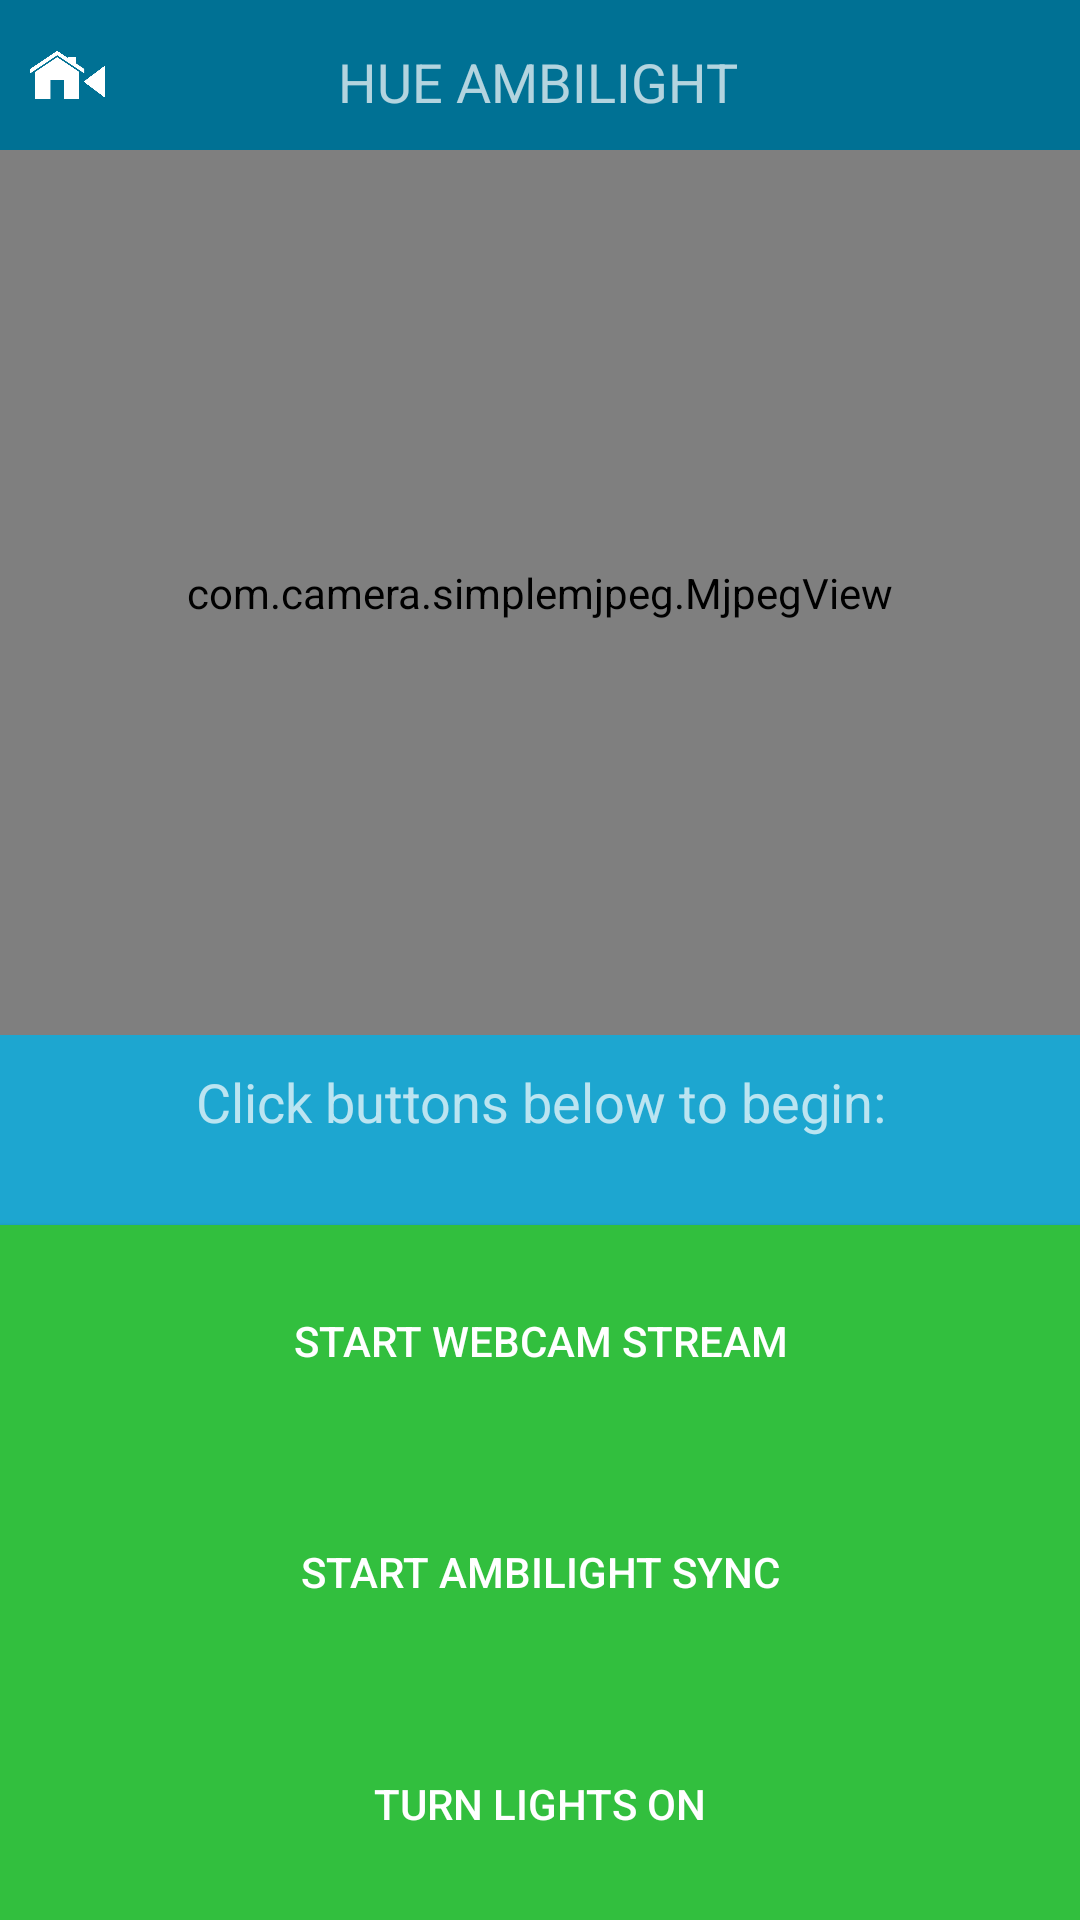

Android layout source for this screen:
<!-- AndroidManifest.xml: application theme AppTheme -->
<!-- res/layout/activity_ambilight.xml -->
<?xml version="1.0" encoding="utf-8"?>
<LinearLayout xmlns:android="http://schemas.android.com/apk/res/android"
    xmlns:app="http://schemas.android.com/apk/res-auto"
    android:layout_width="match_parent"
    android:layout_height="match_parent"
    android:background="@color/light_blue"
    android:orientation="vertical"
    android:paddingLeft="0dp"
    android:paddingTop="0dp">


    <GridLayout
        android:layout_width="match_parent"
        android:layout_height="wrap_content"
        android:background="#007194"
        android:paddingBottom="5dp"
        android:paddingTop="5dp">

        <ImageView
            android:id="@+id/backButton"
            android:layout_width="35dp"
            android:layout_height="40dp"
            android:paddingBottom="5dp"
            android:paddingLeft="10dp"
            android:paddingTop="5dp"
            app:srcCompat="@drawable/backicon" />

        <TextView
            android:id="@+id/textView2"
            android:layout_width="289dp"
            android:layout_height="wrap_content"
            android:paddingTop="10dp"
            android:text="HUE AMBILIGHT"
            android:textAlignment="center"
            android:textSize="18sp" />

        <ImageView
            android:id="@+id/settingsButton"
            android:layout_width="35dp"
            android:layout_height="40dp"
            android:paddingBottom="5dp"
            android:paddingLeft="10dp"
            android:paddingTop="5dp"
            app:srcCompat="@drawable/settings" />

    </GridLayout>

    <LinearLayout
        android:layout_width="match_parent"
        android:layout_height="match_parent"
        android:layout_weight="0.5"
        android:orientation="horizontal">

        <com.camera.simplemjpeg.MjpegView
            android:id="@+id/mv"
            android:layout_width="match_parent"
            android:layout_height="match_parent" />

    </LinearLayout>

    <LinearLayout
        android:layout_width="match_parent"
        android:layout_height="match_parent"
        android:layout_weight="0.5"
        android:orientation="vertical">

        <TextView
            android:id="@+id/msgView"
            android:layout_width="match_parent"
            android:layout_height="wrap_content"
            android:layout_weight="0.5"
            android:paddingTop="10dp"
            android:text="Click buttons below to begin:"
            android:textAlignment="center"
            android:textSize="18sp" />

        <ToggleButton
            android:id="@+id/toggleWebcamButton"
            android:layout_width="match_parent"
            android:layout_height="wrap_content"
            android:layout_weight="0.5"
            android:background="@drawable/my_btn_toggle"
            android:checked="true"
            android:text="ToggleButton"
            android:textOff="Stop Webcam Stream"
            android:textOn="Start Webcam Stream" />

        <ToggleButton
            android:id="@+id/toggleAmbilightButton"
            android:layout_width="match_parent"
            android:layout_height="wrap_content"
            android:layout_weight="0.5"
            android:background="@drawable/my_btn_toggle"
            android:checked="true"
            android:text="ToggleButton"
            android:textOff="Stop Ambilight Sync"
            android:textOn="Start Ambilight Sync" />

        <ToggleButton
            android:id="@+id/toggleLightsButton"
            android:layout_width="match_parent"
            android:layout_height="wrap_content"
            android:layout_weight="0.5"
            android:background="@drawable/my_btn_toggle"
            android:checked="true"
            android:text="ToggleButton"
            android:textOff="Turn Lights Off"
            android:textOn="Turn Lights On" />

    </LinearLayout>

</LinearLayout>
<!-- resources referenced by this layout -->
<resources>
  <color name="light_blue">#1da6d0</color>
  <!-- drawable backicon: png bitmap (drawable, 23016 bytes) -->
  <!-- drawable my_btn_toggle (drawable) -->
  <?xml version="1.0" encoding="utf-8"?>
  
  <selector xmlns:android="http://schemas.android.com/apk/res/android">
      <item android:state_checked="false" android:drawable="@color/red"  />
      <item android:state_checked="true" android:drawable="@color/green"  />
  </selector>
  <style name="AppTheme" parent="Theme.AppCompat.NoActionBar">
          
          <item name="colorPrimary">@color/colorPrimary</item>
          <item name="colorPrimaryDark">@color/colorPrimaryDark</item>
          <item name="colorAccent">@color/colorAccent</item>
      </style>
  <color name="red">#FFFF3C35</color>
  <color name="green">#FF32BF3E</color>
  <color name="colorPrimary">#3F51B5</color>
  <color name="colorPrimaryDark">#303F9F</color>
  <color name="colorAccent">#FF4081</color>
</resources>
